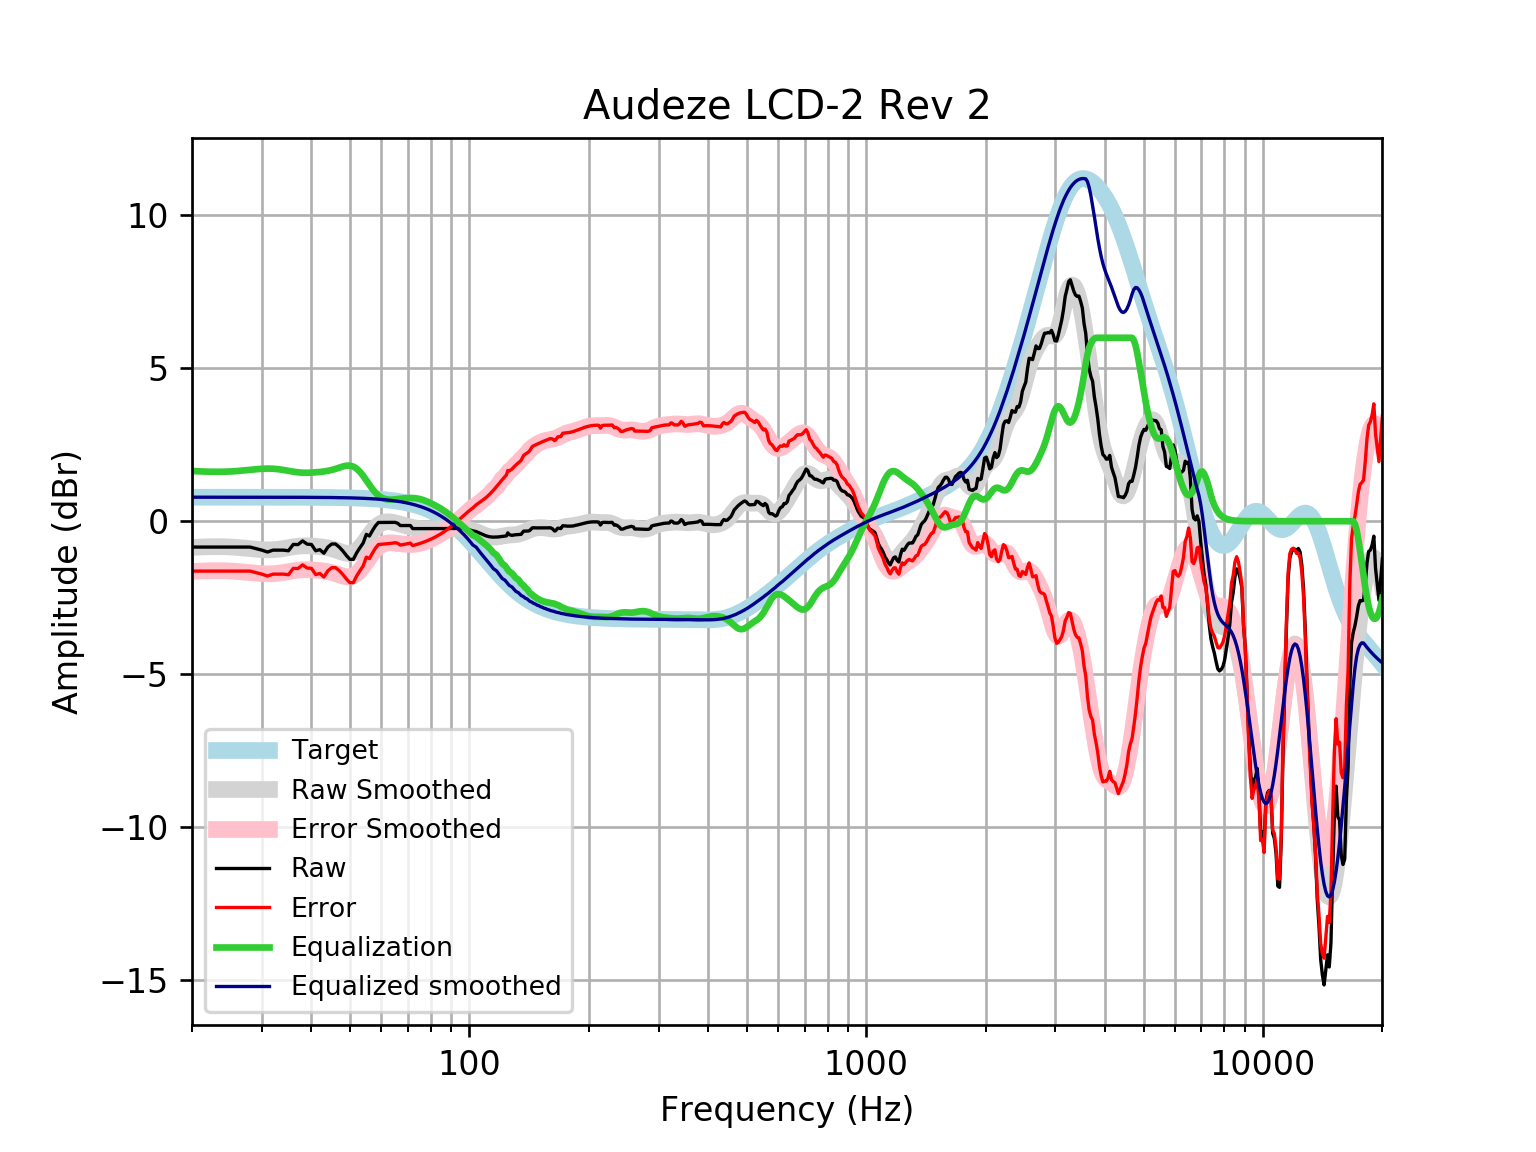

Data behind this chart, as committed beside it:
frequency, raw, error, smoothed, error_smoothed, equalization, equalized_raw, equalized_smoothed, target
20, -0.845, -1.631, -0.8571, -1.643, 1.643, 0.798, 0.7859, 0.7859
21, -0.845, -1.631, -0.8433, -1.629, 1.629, 0.7842, 0.7859, 0.7859
22, -0.845, -1.631, -0.8348, -1.621, 1.621, 0.7757, 0.7859, 0.7858
23, -0.845, -1.631, -0.8316, -1.617, 1.617, 0.7724, 0.7858, 0.7858
24, -0.845, -1.631, -0.8337, -1.619, 1.619, 0.7744, 0.7858, 0.7858
25, -0.845, -1.631, -0.8418, -1.627, 1.627, 0.7825, 0.7857, 0.7857
26, -0.845, -1.631, -0.8555, -1.641, 1.641, 0.7961, 0.7857, 0.7857
27, -0.845, -1.631, -0.8738, -1.659, 1.659, 0.8144, 0.7856, 0.7856
28, -0.845, -1.63, -0.8947, -1.68, 1.68, 0.8352, 0.7855, 0.7855
29, -0.8951, -1.68, -0.9148, -1.7, 1.7, 0.8051, 0.7854, 0.7854
30, -0.9456, -1.731, -0.9301, -1.715, 1.715, 0.7697, 0.7852, 0.7852
31, -1.007, -1.792, -0.9368, -1.722, 1.722, 0.7146, 0.785, 0.785
32, -0.9456, -1.73, -0.9324, -1.717, 1.717, 0.7716, 0.7848, 0.7848
33, -0.9456, -1.73, -0.9167, -1.701, 1.701, 0.7557, 0.7846, 0.7846
34, -0.9456, -1.73, -0.8923, -1.677, 1.677, 0.731, 0.7843, 0.7843
35, -0.9657, -1.75, -0.8638, -1.648, 1.648, 0.682, 0.7839, 0.7839
36, -0.7584, -1.542, -0.8368, -1.62, 1.62, 0.8619, 0.7835, 0.7835
37, -0.7645, -1.548, -0.8163, -1.599, 1.599, 0.8347, 0.783, 0.783
38, -0.6438, -1.426, -0.8049, -1.587, 1.587, 0.9435, 0.7824, 0.7824
39, -0.7485, -1.53, -0.8029, -1.585, 1.585, 0.8362, 0.7818, 0.7818
40, -0.7605, -1.541, -0.8085, -1.589, 1.589, 0.829, 0.781, 0.781
41, -0.9657, -1.746, -0.819, -1.599, 1.599, 0.6334, 0.7801, 0.7801
42, -0.9295, -1.709, -0.8327, -1.612, 1.612, 0.6823, 0.7791, 0.7791
43, -1.046, -1.824, -0.8497, -1.628, 1.628, 0.5815, 0.778, 0.7779
44, -0.845, -1.622, -0.8719, -1.649, 1.649, 0.8035, 0.7766, 0.7766
45, -0.7444, -1.52, -0.9014, -1.677, 1.677, 0.9322, 0.7752, 0.7751
46, -0.7444, -1.518, -0.9389, -1.712, 1.712, 0.9679, 0.7735, 0.7734
47, -0.845, -1.617, -0.9813, -1.753, 1.753, 0.9079, 0.7715, 0.7715
48, -0.9729, -1.742, -1.022, -1.791, 1.791, 0.8183, 0.7694, 0.7694
49, -1.121, -1.888, -1.05, -1.817, 1.817, 0.6956, 0.767, 0.767
50, -1.247, -2.012, -1.054, -1.819, 1.819, 0.5714, 0.7643, 0.7642
51, -1.247, -2.009, -1.026, -1.788, 1.788, 0.5403, 0.7612, 0.7612
52, -1.034, -1.791, -0.9613, -1.719, 1.719, 0.6856, 0.7579, 0.7578
53, -0.8657, -1.62, -0.8612, -1.615, 1.615, 0.7496, 0.7541, 0.7541
54, -0.7132, -1.463, -0.734, -1.484, 1.484, 0.7707, 0.7499, 0.7499
55, -0.4295, -1.175, -0.5919, -1.337, 1.337, 0.9076, 0.7453, 0.7453
56, -0.483, -1.223, -0.4486, -1.189, 1.189, 0.7058, 0.7402, 0.7401
57, -0.3056, -1.04, -0.3169, -1.051, 1.051, 0.7457, 0.7345, 0.7345
58, -0.151, -0.8793, -0.206, -0.9343, 0.9343, 0.7833, 0.7283, 0.7283
59, -0.0404, -0.7619, -0.1212, -0.8427, 0.8427, 0.8023, 0.7215, 0.7215
60, -0.0404, -0.7544, -0.06335, -0.7774, 0.7774, 0.737, 0.714, 0.714
61, -0.0404, -0.7462, -0.03022, -0.7361, 0.7361, 0.6957, 0.7058, 0.7058
62, -0.0404, -0.7373, -0.01745, -0.7143, 0.7143, 0.6739, 0.6969, 0.6969
63, -0.0404, -0.7275, -0.01993, -0.7071, 0.7071, 0.6667, 0.6871, 0.6871
64, -0.0404, -0.7169, -0.03277, -0.7093, 0.7093, 0.6689, 0.6765, 0.6765
65, -0.03687, -0.7019, -0.0519, -0.7169, 0.7169, 0.6801, 0.665, 0.665
66, -0.06845, -0.721, -0.07433, -0.7269, 0.7269, 0.6584, 0.6525, 0.6525
67, -0.141, -0.78, -0.09803, -0.7371, 0.7371, 0.5961, 0.639, 0.639
68, -0.141, -0.7654, -0.1218, -0.7462, 0.7462, 0.6053, 0.6244, 0.6244
69, -0.141, -0.7497, -0.1449, -0.7536, 0.7536, 0.6126, 0.6087, 0.6087
70, -0.141, -0.7328, -0.1667, -0.7585, 0.7585, 0.6175, 0.5918, 0.5918
71, -0.141, -0.7146, -0.1868, -0.7604, 0.7604, 0.6194, 0.5736, 0.5736
72, -0.2415, -0.7957, -0.2045, -0.7586, 0.7586, 0.5171, 0.5541, 0.5541
73, -0.2423, -0.7756, -0.2194, -0.7527, 0.7527, 0.5104, 0.5333, 0.5333
74, -0.2415, -0.7526, -0.2309, -0.7419, 0.7419, 0.5004, 0.511, 0.511
75, -0.2415, -0.7288, -0.239, -0.7263, 0.7263, 0.4848, 0.4873, 0.4873
76, -0.2415, -0.7036, -0.2439, -0.7059, 0.7059, 0.4644, 0.462, 0.4621
77, -0.2415, -0.6768, -0.246, -0.6812, 0.6812, 0.4397, 0.4352, 0.4353
78, -0.2415, -0.6484, -0.2463, -0.653, 0.653, 0.4115, 0.4068, 0.4068
79, -0.2416, -0.6184, -0.2454, -0.6221, 0.6221, 0.3805, 0.3767, 0.3768
... 553 more rows
